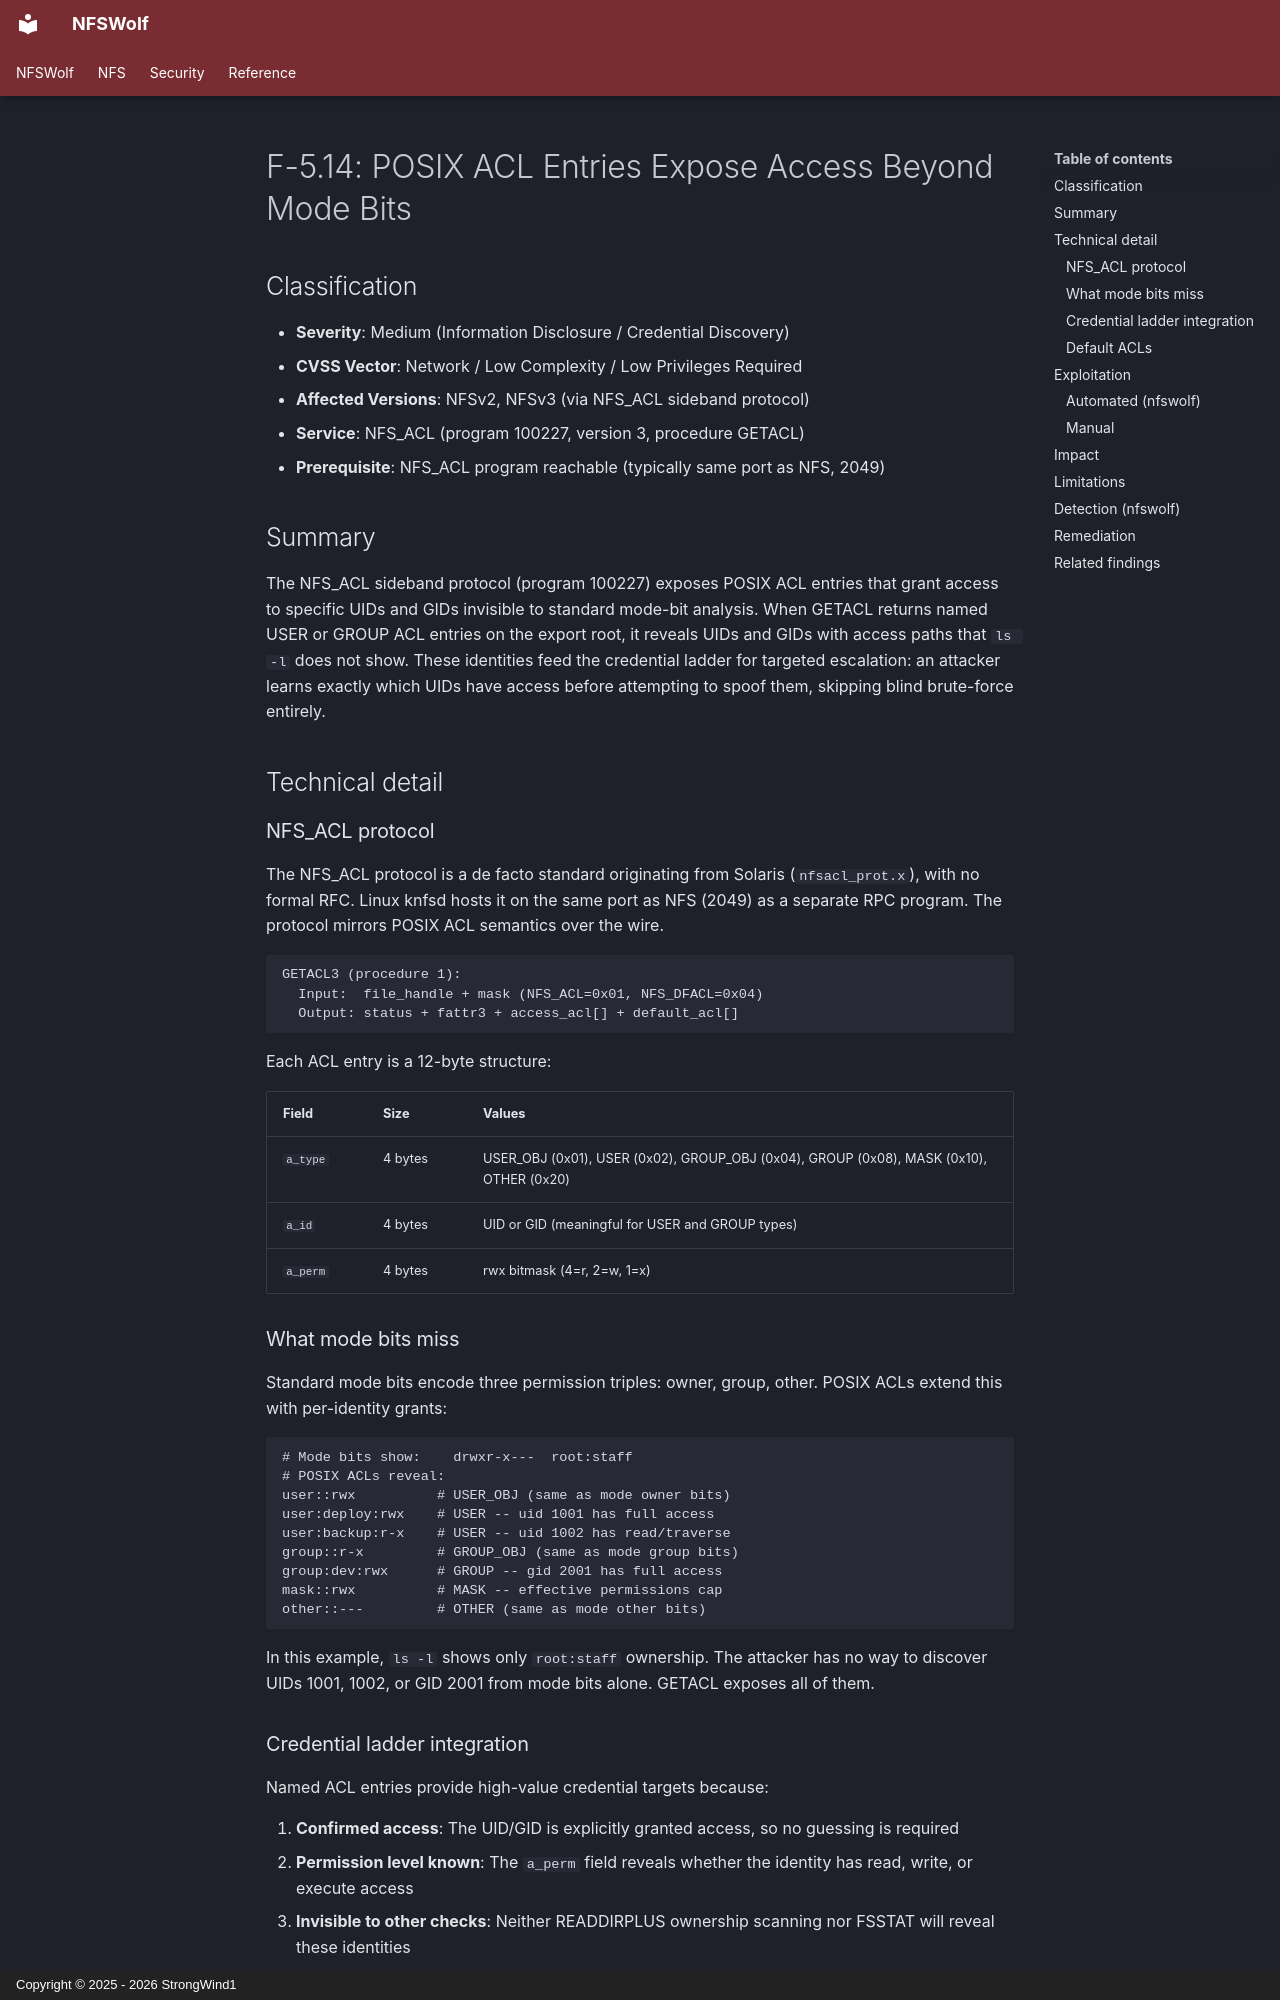

repository: StrongWind1/NFSWolf · page: security/info-disclosure/F-5.14-posix-acl-entries/index.html · generator: mkdocs · copyright: Copyright © 2025 - 2026 StrongWind1

# F-5.14: POSIX ACL Entries Expose Access Beyond Mode Bits

## Classification

- **Severity**: Medium (Information Disclosure / Credential Discovery)
- **CVSS Vector**: Network / Low Complexity / Low Privileges Required
- **Affected Versions**: NFSv2, NFSv3 (via NFS_ACL sideband protocol)
- **Service**: NFS_ACL (program 100227, version 3, procedure GETACL)
- **Prerequisite**: NFS_ACL program reachable (typically same port as NFS, 2049)

## Summary

The NFS_ACL sideband protocol (program 100227) exposes POSIX ACL entries that grant access to specific UIDs and GIDs invisible to standard mode-bit analysis. When GETACL returns named USER or GROUP ACL entries on the export root, it reveals UIDs and GIDs with access paths that `ls -l` does not show. These identities feed the credential ladder for targeted escalation: an attacker learns exactly which UIDs have access before attempting to spoof them, skipping blind brute-force entirely.

## Technical detail

### NFS_ACL protocol

The NFS_ACL protocol is a de facto standard originating from Solaris (`nfsacl_prot.x`), with no formal RFC. Linux knfsd hosts it on the same port as NFS (2049) as a separate RPC program. The protocol mirrors POSIX ACL semantics over the wire.

```
GETACL3 (procedure 1):
  Input:  file_handle + mask (NFS_ACL=0x01, NFS_DFACL=0x04)
  Output: status + fattr3 + access_acl[] + default_acl[]
```

Each ACL entry is a 12-byte structure:

| Field | Size | Values |
|-------|------|--------|
| `a_type` | 4 bytes | USER_OBJ (0x01), USER (0x02), GROUP_OBJ (0x04), GROUP (0x08), MASK (0x10), OTHER (0x20) |
| `a_id` | 4 bytes | UID or GID (meaningful for USER and GROUP types) |
| `a_perm` | 4 bytes | rwx bitmask (4=r, 2=w, 1=x) |

### What mode bits miss

Standard mode bits encode three permission triples: owner, group, other. POSIX ACLs extend this with per-identity grants:

```
# Mode bits show:    drwxr-x---  root:staff
# POSIX ACLs reveal:
user::rwx          # USER_OBJ (same as mode owner bits)
user:deploy:rwx    # USER -- uid 1001 has full access
user:backup:r-x    # USER -- uid 1002 has read/traverse
group::r-x         # GROUP_OBJ (same as mode group bits)
group:dev:rwx      # GROUP -- gid 2001 has full access
mask::rwx          # MASK -- effective permissions cap
other::---         # OTHER (same as mode other bits)
```

In this example, `ls -l` shows only `root:staff` ownership. The attacker has no way to discover UIDs 1001, 1002, or GID 2001 from mode bits alone. GETACL exposes all of them.
